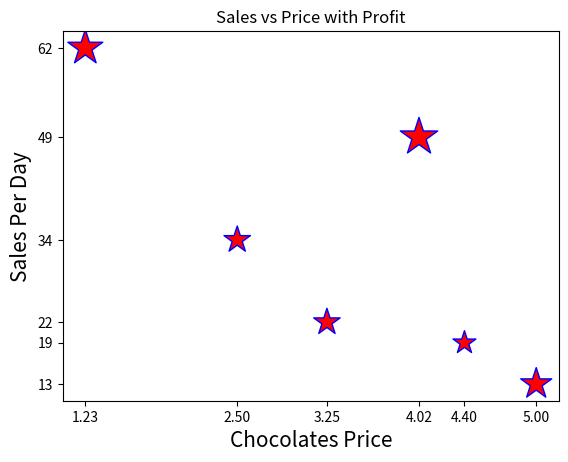

This chart was generated by the following Python code:
import matplotlib.pyplot as plt
import numpy as np

plt.title("Sales vs Price with Profit")

price = np.asarray([2.50, 1.23, 4.02, 3.25, 5.00, 4.40])
sales_per_day = np.asarray([34, 62, 49, 22, 13, 19])
profit = np.asarray([20, 35, 40, 20, 27.5, 15])

plt.scatter(x=price, y=sales_per_day, s=profit * 20,c='r',marker = '*', edgecolor='b')

plt.xlabel("Chocolates Price",fontsize=15)
plt.ylabel("Sales Per Day",fontsize=15)

plt.xticks(price)
plt.yticks(sales_per_day)

plt.savefig(r'..\output\04_Matplotlib_Bar_Scatter\04b_scatter_plot.png')
plt.show()
